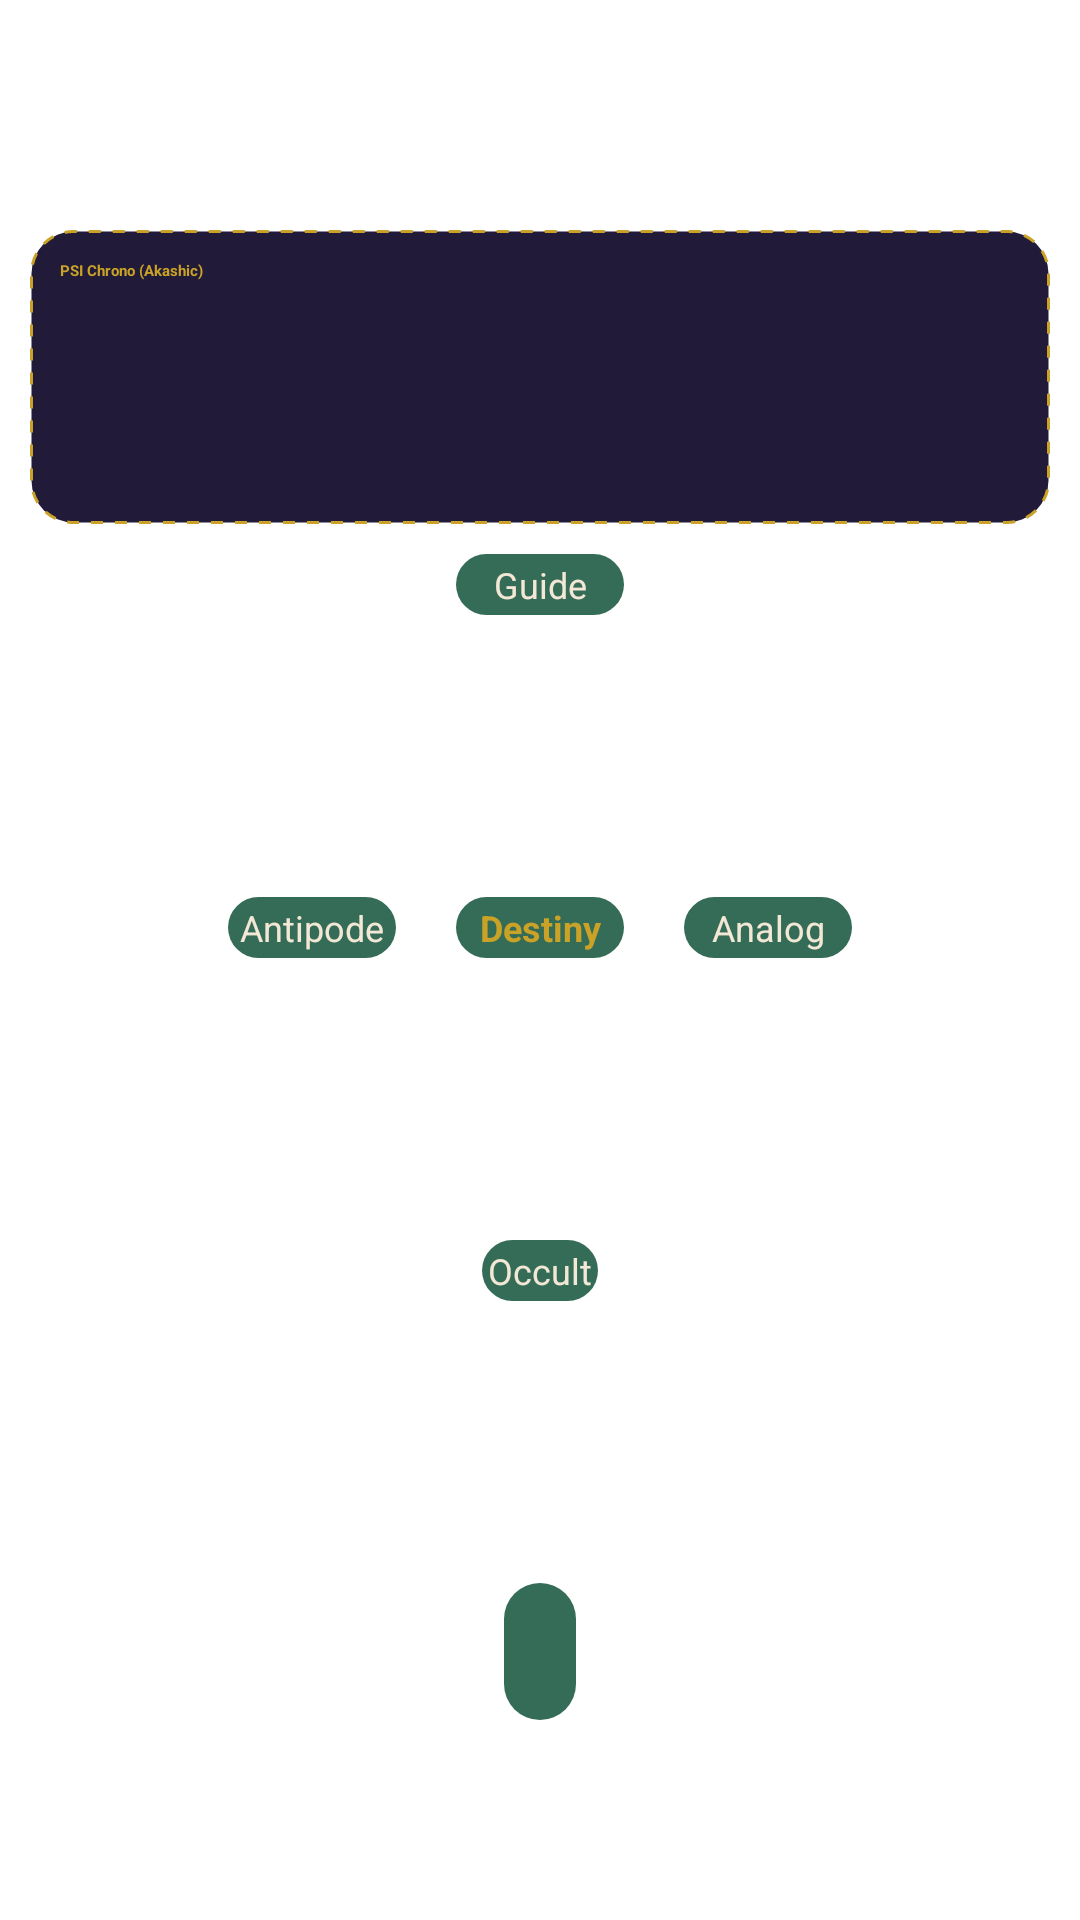

Layout XML and referenced resources for this Android screen:
<!-- AndroidManifest.xml: application theme DreamspellTheme -->
<!-- res/layout/flower.xml -->
<?xml version="1.0" encoding="utf-8"?>
<LinearLayout android:orientation="vertical" android:layout_width="fill_parent" android:layout_height="fill_parent"
  xmlns:android="http://schemas.android.com/apk/res/android">
    <ScrollView android:id="@id/ScrollView01" android:layout_width="fill_parent" android:layout_height="fill_parent" android:fillViewport="true">
        <LinearLayout android:gravity="center" android:orientation="vertical" android:id="@id/LinearLayout01" android:layout_width="fill_parent" android:layout_height="wrap_content">
            
            <LinearLayout android:id="@+id/psiCard" android:orientation="vertical"
                android:layout_width="match_parent" android:layout_height="wrap_content"
                android:layout_margin="10dp" android:padding="10dp"
                android:background="@drawable/mw_psi_card">
                <LinearLayout android:id="@+id/psiHeader" android:orientation="horizontal"
                    android:layout_width="match_parent" android:layout_height="wrap_content"
                    android:gravity="center_vertical">
                    <TextView android:layout_width="0dp" android:layout_height="wrap_content" android:layout_weight="1"
                        android:text="@string/strPsiAkashic" android:textColor="@color/mw_gold" android:textStyle="bold" />
                </LinearLayout>
                <LinearLayout android:id="@+id/psiBox" android:orientation="horizontal"
                    android:layout_width="wrap_content" android:layout_height="wrap_content"
                    android:layout_gravity="center_horizontal" android:gravity="center_vertical" android:paddingTop="8dp">
                    <LinearLayout android:orientation="vertical" android:gravity="center_horizontal"
                        android:layout_width="wrap_content" android:layout_height="wrap_content" android:layout_marginEnd="10dp">
                        <ImageView android:id="@+id/psiTone" android:layout_width="44dp" android:layout_height="16dp"
                            android:scaleType="fitCenter" android:contentDescription="@string/dcTone" />
                        <ImageView android:id="@+id/psiGlyph" android:layout_width="44dp" android:layout_height="44dp"
                            android:layout_marginTop="3dp" android:scaleType="fitCenter" android:contentDescription="@string/dcGlyph" />
                    </LinearLayout>
                    <TextView android:id="@+id/psiName" android:layout_width="wrap_content" android:layout_height="wrap_content"
                        android:textColor="@color/mw_cream" />
                </LinearLayout>
            </LinearLayout>
            <RelativeLayout android:id="@id/RelativeLayout01" android:layout_width="fill_parent" android:layout_height="wrap_content">
                <TextView android:textSize="@dimen/flower_info_text_size" android:textColor="@color/text_color" android:gravity="center" android:id="@id/guideText" android:background="@drawable/dw_caption_box" android:padding="2.0dip" android:layout_width="@dimen/glyph_width" android:layout_height="wrap_content" android:text="@string/lbGuide" android:layout_centerHorizontal="true" />
                <ImageView android:id="@+id/guideTone" android:padding="2.0dip" android:layout_width="@dimen/glyph_width" android:layout_height="@dimen/tone_height" android:scaleType="centerCrop" android:layout_below="@id/guideText" android:layout_centerHorizontal="true" android:contentDescription="@string/dcTone" />
                <ImageView android:id="@id/guideImage" android:padding="2.0dip" android:layout_width="@dimen/glyph_width" android:layout_height="@dimen/glyph_width" android:scaleType="centerCrop" android:layout_below="@id/guideTone" android:layout_centerHorizontal="true" android:contentDescription="@id/guideText" />
                <TextView android:textSize="@dimen/flower_info_text_size" android:textStyle="bold" android:textColor="@color/mw_gold" android:gravity="center" android:id="@+id/destinyText" android:background="@drawable/dw_caption_box" android:padding="2.0dip" android:layout_width="@dimen/glyph_width" android:layout_height="wrap_content" android:layout_marginTop="10.0dip" android:text="@string/strDestiny" android:layout_below="@id/guideImage" android:layout_centerHorizontal="true" />
                <ImageView android:id="@+id/destinyTone" android:padding="2.0dip" android:layout_width="@dimen/glyph_width" android:layout_height="@dimen/tone_height" android:scaleType="centerCrop" android:layout_below="@id/destinyText" android:layout_centerHorizontal="true" android:contentDescription="@string/dcTone" />
                <ImageView android:id="@id/glyphImage" android:padding="2.0dip" android:layout_width="@dimen/glyph_width" android:layout_height="@dimen/glyph_width" android:layout_marginLeft="10.0dip" android:layout_marginRight="10.0dip" android:layout_marginBottom="10.0dip" android:scaleType="centerCrop" android:layout_below="@id/destinyTone" android:layout_centerHorizontal="true" android:contentDescription="@string/dcGlyph" />
                <TextView android:textSize="@dimen/flower_info_text_size" android:textColor="@color/text_color" android:gravity="center" android:id="@id/antipodeText" android:background="@drawable/dw_caption_box" android:padding="2.0dip" android:layout_width="@dimen/glyph_width" android:layout_height="wrap_content" android:layout_marginLeft="10.0dip" android:layout_marginRight="10.0dip" android:text="@string/lbAntipode" android:layout_toLeftOf="@id/glyphImage" android:layout_above="@+id/antipodeTone" />
                <ImageView android:id="@+id/antipodeTone" android:padding="2.0dip" android:layout_width="@dimen/glyph_width" android:layout_height="@dimen/tone_height" android:layout_marginLeft="10.0dip" android:layout_marginRight="10.0dip" android:scaleType="centerCrop" android:layout_toLeftOf="@id/glyphImage" android:layout_above="@id/antipodeImage" android:contentDescription="@string/dcTone" />
                <ImageView android:id="@id/antipodeImage" android:padding="2.0dip" android:layout_width="@dimen/glyph_width" android:layout_height="@dimen/glyph_width" android:layout_marginLeft="10.0dip" android:layout_marginRight="10.0dip" android:scaleType="centerCrop" android:layout_toLeftOf="@id/glyphImage" android:layout_alignTop="@id/glyphImage" android:contentDescription="@id/antipodeText" />
                <TextView android:textSize="@dimen/flower_info_text_size" android:textColor="@color/text_color" android:gravity="center" android:id="@id/analogText" android:background="@drawable/dw_caption_box" android:padding="2.0dip" android:layout_width="@dimen/glyph_width" android:layout_height="wrap_content" android:layout_marginLeft="10.0dip" android:layout_marginRight="10.0dip" android:text="@string/lbAnalog" android:layout_toRightOf="@id/glyphImage" android:layout_above="@+id/analogTone" />
                <ImageView android:id="@+id/analogTone" android:padding="2.0dip" android:layout_width="@dimen/glyph_width" android:layout_height="@dimen/tone_height" android:layout_marginLeft="10.0dip" android:layout_marginRight="10.0dip" android:scaleType="centerCrop" android:layout_toRightOf="@id/glyphImage" android:layout_above="@id/analogImage" android:contentDescription="@string/dcTone" />
                <ImageView android:id="@id/analogImage" android:padding="2.0dip" android:layout_width="@dimen/glyph_width" android:layout_height="@dimen/glyph_width" android:layout_marginLeft="10.0dip" android:layout_marginRight="10.0dip" android:scaleType="centerCrop" android:layout_toRightOf="@id/glyphImage" android:layout_alignTop="@id/glyphImage" android:contentDescription="@id/analogText" />
                <TextView android:textSize="@dimen/flower_info_text_size" android:textColor="@color/text_color" android:gravity="center" android:id="@id/occultText" android:background="@drawable/dw_caption_box" android:padding="2.0dip" android:layout_width="wrap_content" android:layout_height="wrap_content" android:text="@string/lbOccult" android:layout_below="@id/glyphImage" android:layout_centerHorizontal="true" />
                <ImageView android:id="@+id/occultTone" android:padding="2.0dip" android:layout_width="@dimen/glyph_width" android:layout_height="@dimen/tone_height" android:scaleType="centerCrop" android:layout_below="@id/occultText" android:layout_centerHorizontal="true" android:contentDescription="@string/dcTone" />
                <ImageView android:id="@id/occultImage" android:padding="2.0dip" android:layout_width="@dimen/glyph_width" android:layout_height="@dimen/glyph_width" android:scaleType="centerCrop" android:layout_below="@id/occultTone" android:layout_centerHorizontal="true" android:contentDescription="@id/occultText" />
            </RelativeLayout>
            <TextView android:textSize="@dimen/big_text_size" android:textStyle="bold" android:textColor="@color/text_color" android:gravity="center_horizontal" android:layout_gravity="center_horizontal" android:id="@id/galacticName" android:background="@drawable/dw_caption_box" android:padding="12.0dip" android:layout_width="wrap_content" android:layout_height="wrap_content" android:layout_marginTop="10.0dip" android:text="" />
        </LinearLayout>
    </ScrollView>
</LinearLayout>
<!-- resources referenced by this layout -->
<resources>
  <color name="mw_cream">#F2E8D5</color>
  <color name="mw_gold">#C9A227</color>
  <color name="text_color">#F2E8D5</color>
  <dimen name="big_text_size">18.0dip</dimen>
  <dimen name="flower_info_text_size">13.0dip</dimen>
  <dimen name="glyph_width">64.0dip</dimen>
  <dimen name="tone_height">32.0dip</dimen>
  <!-- drawable dw_caption_box (drawable) -->
  <?xml version="1.0" encoding="utf-8"?>
  <shape xmlns:android="http://schemas.android.com/apk/res/android" android:shape="rectangle">
      <solid android:color="@color/transparant_bg" />
      <corners android:radius="18dp" />
  </shape>
  <!-- drawable mw_psi_card (drawable) -->
  <?xml version="1.0" encoding="utf-8"?>
  <shape xmlns:android="http://schemas.android.com/apk/res/android" android:shape="rectangle">
      <solid android:color="@color/mw_card" />
      <corners android:radius="14dp" />
      <stroke android:width="1dp" android:color="@color/mw_gold" android:dashWidth="4dp" android:dashGap="4dp" />
  </shape>
  <string name="dcGlyph">Glyph</string>
  <string name="dcTone">Tone</string>
  <string name="lbAnalog">Analog</string>
  <string name="lbAntipode">Antipode</string>
  <string name="lbGuide">Guide</string>
  <string name="lbOccult">Occult</string>
  <string name="strDestiny">Destiny</string>
  <string name="strPsiAkashic">PSI Chrono (Akashic)</string>
  <color name="transparant_bg">#E61F5C45</color>
  <color name="mw_card">#211A38</color>
</resources>
